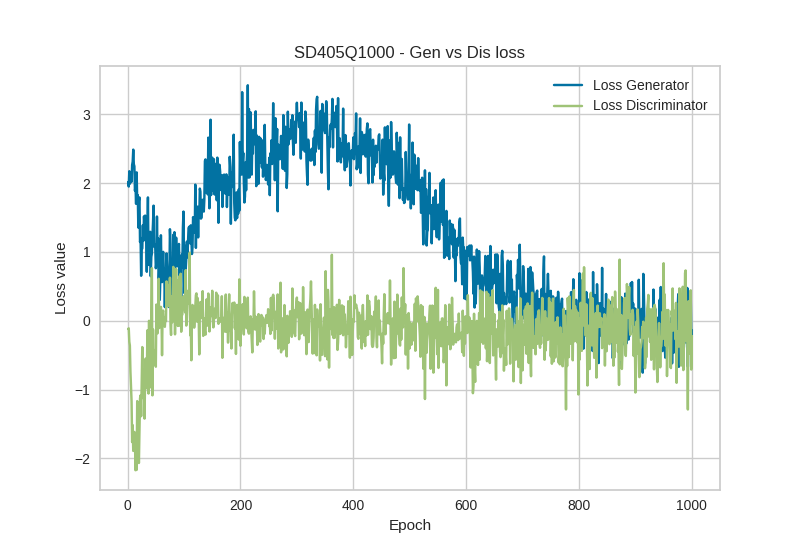

Source data for this figure (header and first rows):
Epoch, Loss_G, Loss_D
1, 2.014, -0.1192
2, 1.95, -0.1105
3, 2.172, -0.3053
4, 1.99, -0.3628
5, 2.015, -0.7399
6, 2.114, -0.9412
7, 2.018, -1.172
8, 2.263, -1.764
9, 2.311, -1.517
10, 2.486, -1.892
11, 2.275, -1.702
12, 2.244, -1.617
13, 1.89, -1.757
14, 1.952, -2.173
15, 1.698, -1.972
16, 2.156, -2.168
17, 1.724, -1.168
18, 1.825, -1.313
19, 1.353, -1.651
20, 1.744, -2.067
21, 1.791, -1.611
22, 1.144, -1.126
23, 1.194, -1.085
24, 0.653, -1.387
25, 1.039, -0.9151
26, 1.05, -0.3827
27, 1.387, -0.9387
28, 1.162, -1.127
29, 1.516, -0.7058
30, 1.398, -1.423
31, 1.528, -0.8012
32, 1.388, -0.5497
33, 1.121, -0.9803
34, 0.7108, -0.944
35, 1.266, -0.1402
36, 1.792, -0.9332
37, 0.8346, -1.058
38, 0.8103, -0.001
39, 1.145, -0.9749
40, 1.292, -0.3147
41, 0.6458, -0.4742
42, 0.9274, 0.0541
43, 0.9767, 0.7633
44, 1.234, -1.085
45, 1.416, -0.1275
46, 1.672, -0.6389
47, 1.077, -0.5027
48, 1.113, -0.4555
49, 1.065, -0.4256
50, 0.7624, -0.6687
51, 0.832, 0.2352
52, 1.514, -0.1027
53, 0.9518, -0.1837
54, 1.196, 0.0452
55, 0.4835, 0.6095
56, 0.722, -0.1075
57, 0.302, -0.0545
58, 0.6323, 0.0427
59, 1.242, 0.2015
60, 0.7511, 0.0924
... 940 more rows
